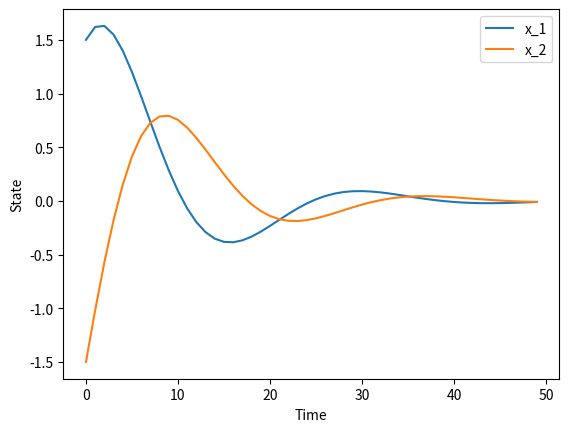
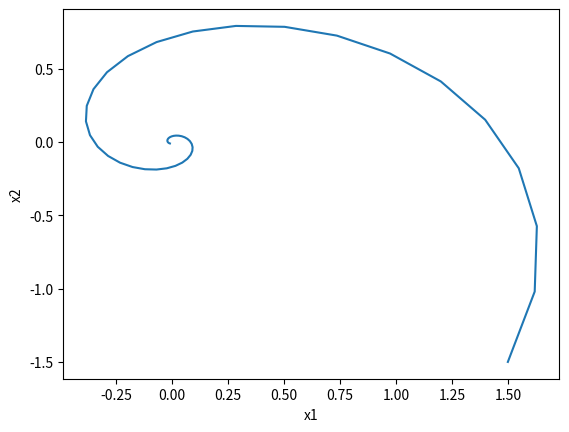

The matplotlib source for these figures, in order:
import numpy as np
import matplotlib.pyplot as plt

# Define the system matrix
A = np.array([[0.88, -0.2], [0.2, 0.88]])

# Define the initial state
x_0 = np.array([1.5,-1.5])  

# Initialize the state trajectory
x = np.zeros((50, 2)) #Initilizing a 2D array with 50 rows and 2 columns all filled with 0
x[0, :] = x_0 #This hold the colunm value of the above matrix. 

# Simulate the system
for t in range(49):
    x[t+1, :] = np.dot(A, x[t, :])

# Plot the state trajectory
plt.figure()
plt.plot(x[:, 0], label='x_1')
plt.plot(x[:, 1], label='x_2')
plt.xlabel('Time')
plt.ylabel('State')
plt.legend()
plt.show()

#Plot x1 vs x2
plt.figure()
plt.plot(x[:, 0], x[:, 1])
plt.xlabel('x1')
plt.ylabel('x2')
plt.show()
